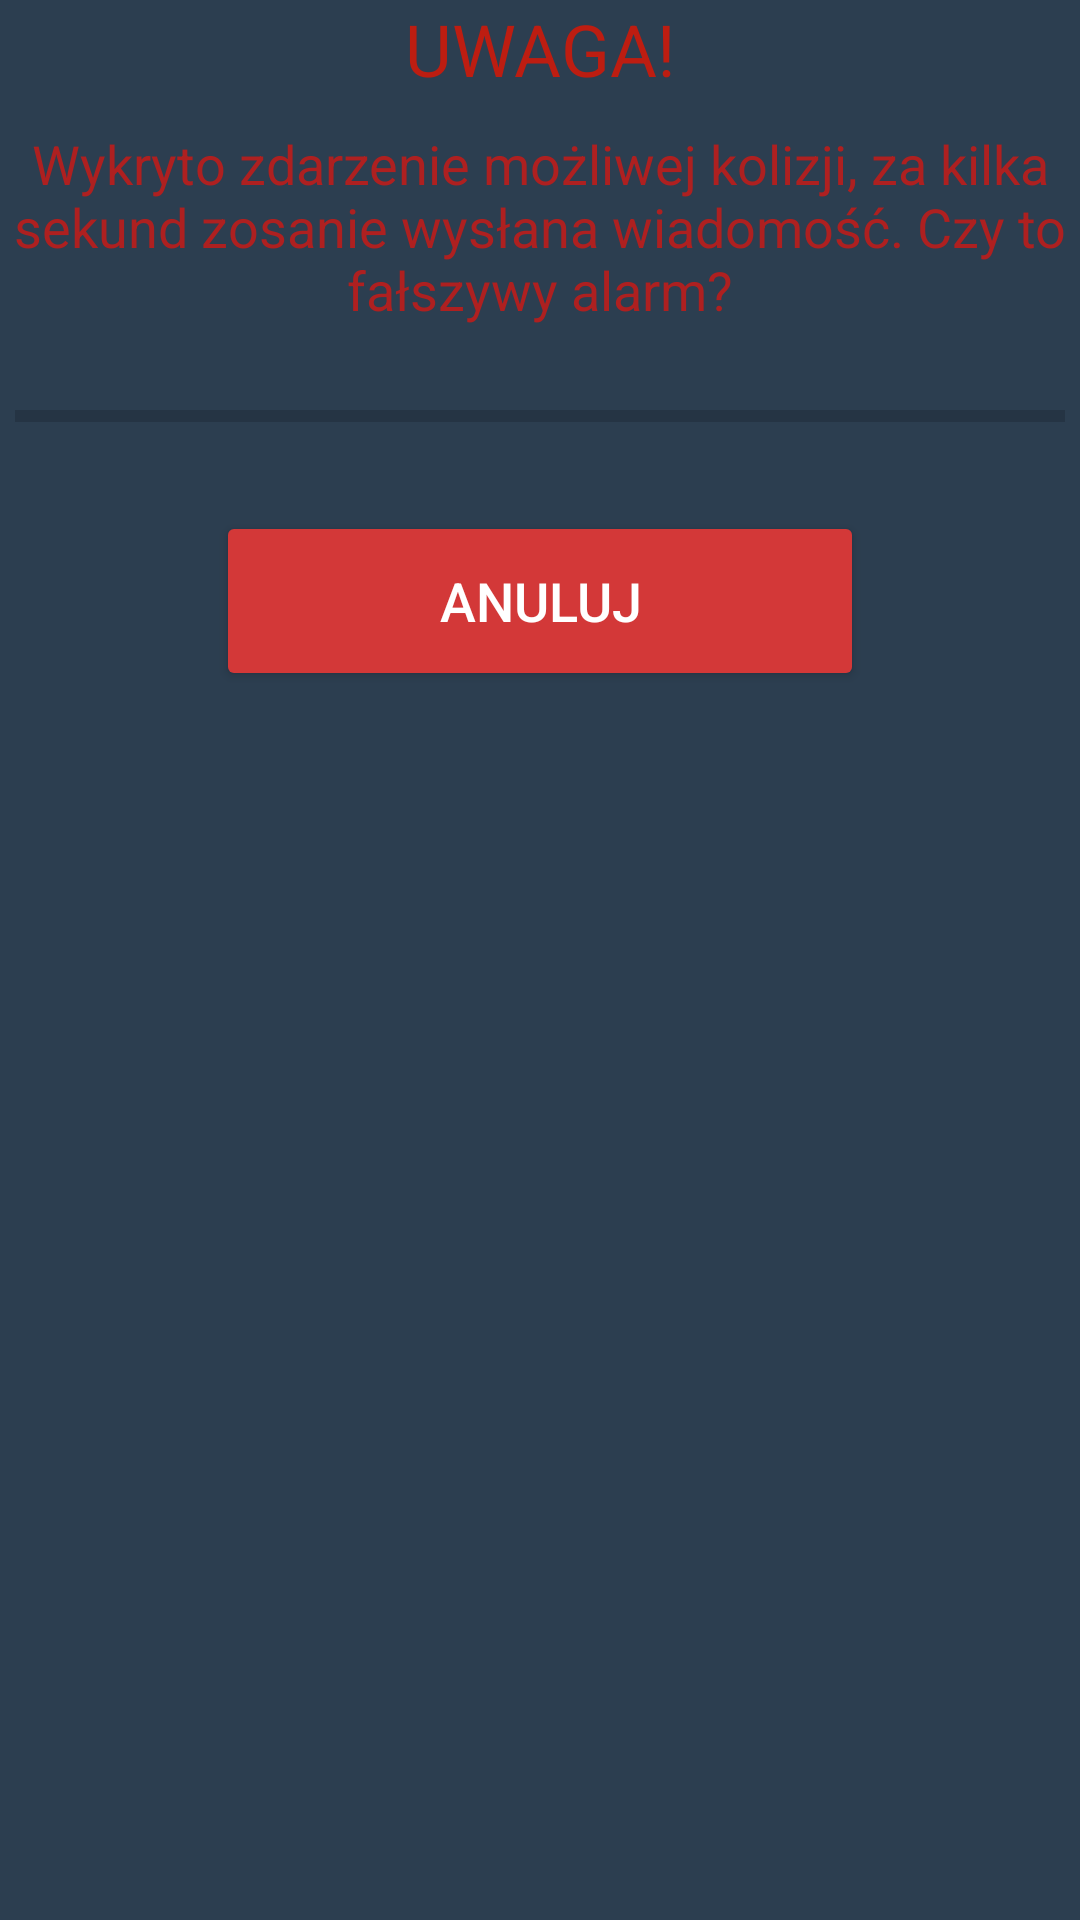

Layout XML and referenced resources for this Android screen:
<!-- AndroidManifest.xml: application theme Theme.BezpiecznaJazda -->
<!-- res/layout/komunikat.xml -->
<?xml version="1.0" encoding="utf-8"?>
<LinearLayout xmlns:android="http://schemas.android.com/apk/res/android"
    android:layout_width="match_parent"
    android:layout_height="243dp"
    android:background="@color/pasek1"
    android:orientation="vertical">


    <TextView
        android:layout_width="match_parent"
        android:layout_height="wrap_content"
        android:text="@string/komunikatm"
        android:textAlignment="center"
        android:textAppearance="@style/TextAppearance.AppCompat.Headline"
        android:textColor="@color/czerwony" />

    <TextView
        android:layout_width="match_parent"
        android:layout_height="80dp"
        android:layout_marginTop="10dp"
        android:text="@string/komunikat"
        android:textAlignment="center"
        android:textAppearance="@style/TextAppearance.AppCompat.Medium"
        android:textColor="@color/czerwony2" />

    <ProgressBar
        android:id="@+id/pb"
        style="?android:attr/progressBarStyleHorizontal"
        android:layout_width="350dp"
        android:layout_height="33dp"
        android:layout_gravity="center_horizontal"
        android:progressTint="@color/czerwony" />

    <Button
        android:id="@+id/anuluj"
        android:layout_width="216dp"
        android:layout_height="60dp"
        android:layout_gravity="center"
        android:layout_marginTop="15dp"
        android:backgroundTint="@color/czerwony3"
        android:text="@string/anuluj"
        android:textColor="#FFF"
        android:textSize="18sp" />

</LinearLayout>
<!-- resources referenced by this layout -->
<resources>
  <color name="czerwony">#BD1D11</color>
  <color name="czerwony2">#FFAE2020</color>
  <color name="czerwony3">#FFD33838</color>
  <color name="pasek1">#2C3E50</color>
  <string name="anuluj">Anuluj</string>
  <string name="komunikat">Wykryto zdarzenie możliwej kolizji, za kilka sekund zosanie wysłana wiadomość. Czy to fałszywy alarm?</string>
  <string name="komunikatm">UWAGA!</string>
  <style name="Theme.BezpiecznaJazda" parent="Theme.MaterialComponents.DayNight.DarkActionBar">
          
          <item name="colorPrimary">@color/pasek2</item>
          <item name="colorPrimaryVariant">@color/pasek1</item>
          <item name="colorOnPrimary">@color/white</item>
          
          <item name="colorSecondary">@color/teal_200</item>
          <item name="colorSecondaryVariant">@color/teal_700</item>
          <item name="colorOnSecondary">@color/black</item>
          
          <item name="android:statusBarColor" tools:targetApi="l">?attr/colorPrimaryVariant</item>
          
      </style>
  <color name="pasek2">#4CA1AF</color>
  <color name="white">#FFFFFFFF</color>
  <color name="teal_200">#FF03DAC5</color>
  <color name="teal_700">#FF018786</color>
  <color name="black">#FF000000</color>
</resources>
